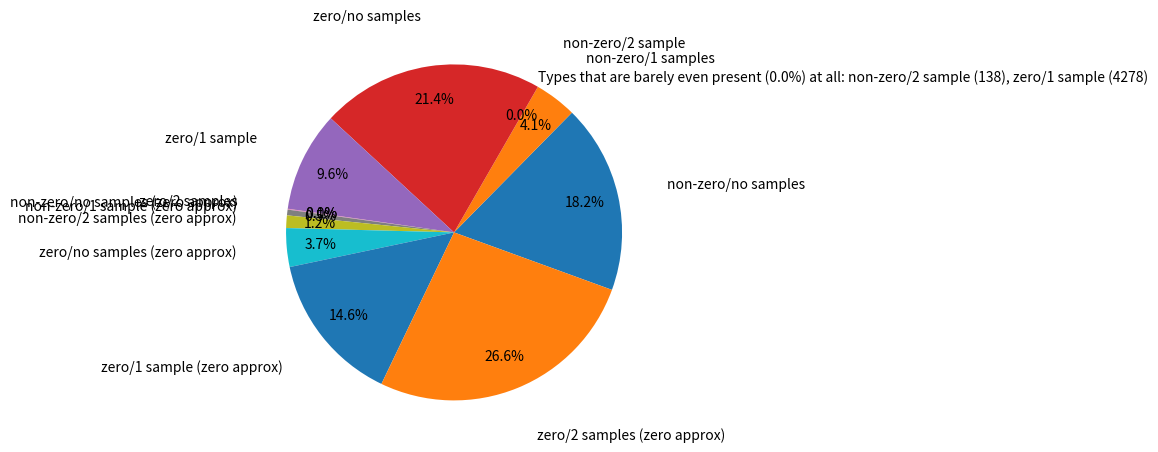

The matplotlib source for this figure:


import matplotlib.pyplot as plt

# Pie chart, where the slices will be ordered and plotted counter-clockwise:
labels = 'non-zero/no samples', 'non-zero/1 samples', 'non-zero/2 sample', 'zero/no samples', 'zero/1 sample', 'zero/2 samples', 'non-zero/no samples (zero approx)', 'non-zero/1 sample (zero approx)', 'non-zero/2 samples (zero approx)', 'zero/no samples (zero approx)', 'zero/1 sample (zero approx)', 'zero/2 samples (zero approx)'
#labels = 'non-zero/no samples', 'non-zero/1 samples', 'zero/no samples', 'zero/2 samples', 'non-zero/no samples (zero approx)', 'non-zero/1 sample (zero approx)', 'non-zero/2 samples (zero approx)', 'zero/no samples (zero approx)', 'zero/1 sample (zero approx)', 'zero/2 samples (zero approx)'
#sizes = [3997888, 896485, 4220854, 1941575, 17196, 137021, 305988, 768624, 3000799, 5454268]
#sizes = [3772521, 841374, 4446221, 1996686, 14056, 113815, 250475, 771764, 3024005, 5509781]
sizes = [3771868, 841696, 146, 4446874, 1996364, 4270, 14026, 113845, 250592, 771794, 3023975, 5509664]
#explode = (0, 0, 0, 0, 0, 0, 0, 0, 0, 0) 
explode = (0, 0, 0, 0, 0, 0, 0, 0, 0, 0, 0, 0) 

fig1, ax1 = plt.subplots()
ax1.pie(sizes, explode=explode, labels=labels, autopct='%1.1f%%', pctdistance=0.8,
        shadow=False, labeldistance=1.3, startangle=-20)
ax1.axis('equal')  # Equal aspect ratio ensures that pie is drawn as a circle.

#plt.text(0.5, 0.9, "Types that are barely even present (0.0%) at all: non-zero/1 sample (183), zero/1 sample (4233)")
plt.text(0.5, 0.9, "Types that are barely even present (0.0%) at all: non-zero/2 sample (138), zero/1 sample (4278)")

plt.show()
